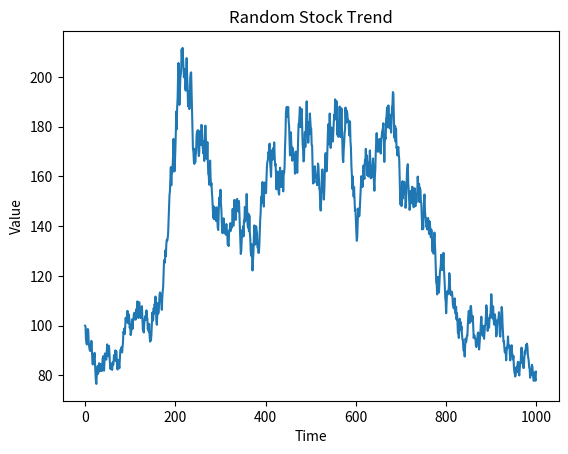

Python code for this plot:
from random import random as rand
from matplotlib import pyplot as plt


STARTING_POINT = 100
LOOPS = 1000


if __name__ == '__main__':
    values = [0 for _ in range(LOOPS)]
    values[0] = STARTING_POINT
    for idx in range(1, LOOPS):
        new_value = (1 + (rand() - 0.5) / 10) * values[idx-1]
        values[idx] = new_value
    print("Starting point:", STARTING_POINT)
    print("Final value:", values[-1])
    print("Trend: {symbol}{trend:.2f}%".format(trend = 100 * (values[-1]  - STARTING_POINT) / STARTING_POINT, symbol = "+" if values[-1] > STARTING_POINT else ""))
    print("Average value:", sum(values) / len(values))
    print("Max value:", max(values))
    print("Min value:", min(values))
    print("Range:", max(values) - min(values))
    plt.plot(values)
    plt.xlabel('Time')
    plt.ylabel('Value')
    plt.title('Random Stock Trend')
    plt.show()
